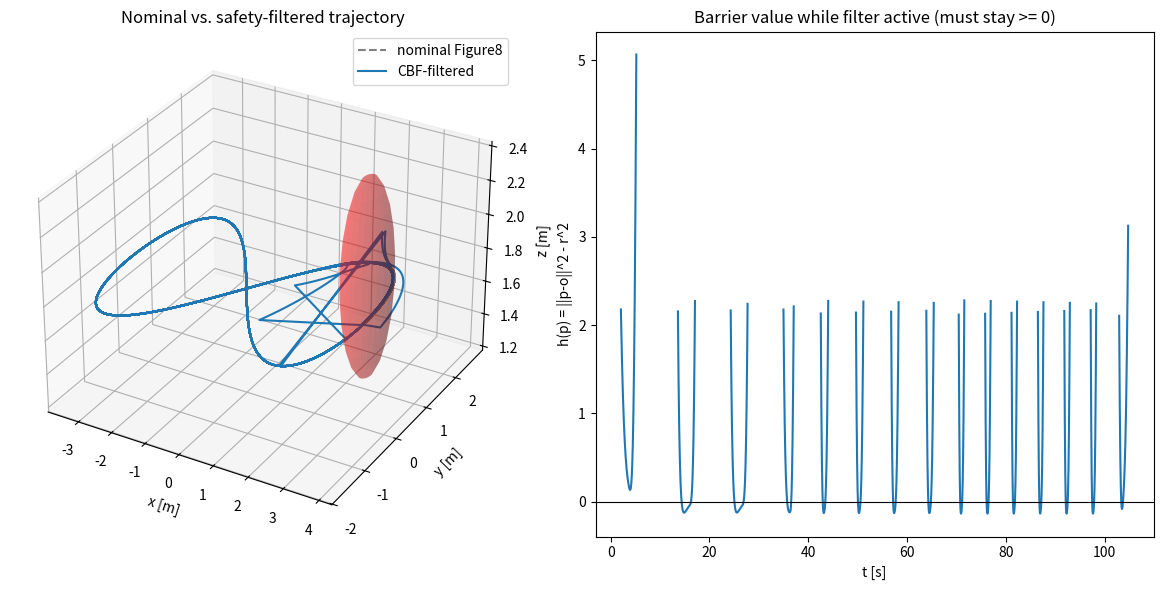
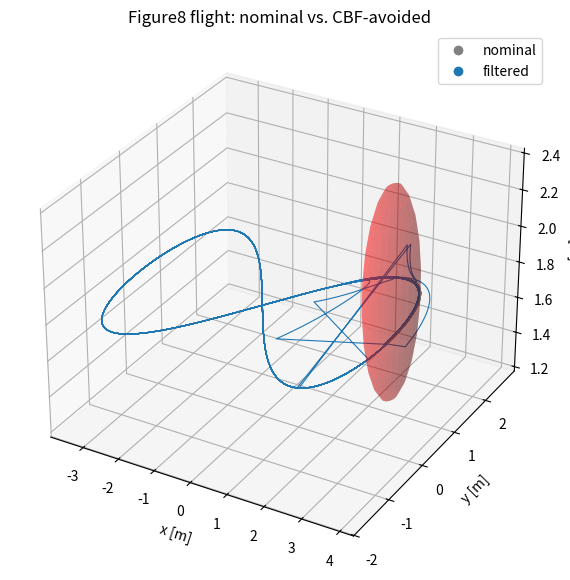

Source code (Python) for these figures, in order:
#!/usr/bin/env python3
"""
cbf_figure8_sim.py

Standalone numerical sim + 3D visualization of the acceleration-level HOCBF
safety filter around a Figure8 mission, mirroring the exact equations used in:
  - uav_trajectory_generator/src/trajectories/Figure8.cpp   (nominal traj)
  - uav_trajectory_generator/src/cbf_safety_filter_node.cpp (CBF filter)

No ROS / PX4 dependency. Purpose: validate the CBF math and hand-tune
alpha1 / alpha2 / obstacle_radius / influence_margin here, cheaply, before
running the real C++ node against PX4 SITL and then hardware.

Workflow: this script -> PX4 SITL (cbf_safety_filter_node.cpp) -> hardware.

Usage:
    python cbf_figure8_sim.py
"""

import numpy as np
import matplotlib.pyplot as plt
from mpl_toolkits.mplot3d import Axes3D  # noqa: F401 (registers 3D projection)
from matplotlib.animation import FuncAnimation


# ============================================================================
# Nominal Figure8 trajectory generator -- mirrors Figure8.cpp exactly
# ============================================================================

def generate_figure8(alt, r, cx, cy, v_goals, t_traj, accel, dt):
    """Returns p, v, a as (N,3) arrays and t as (N,) -- same ramp/hold/decel
    schedule as Figure8::generateTraj in Figure8.cpp."""

    def goal(v, theta):
        s, c = np.sin(theta), np.cos(theta)
        sc = s * c
        omega = v / r
        p = np.array([cx + r * s, cy + r * sc, alt])
        vel = np.array([r * omega * c, r * omega * (c * c - s * s), 0.0])
        acc = np.array([-r * omega * omega * s, -4.0 * r * omega * omega * sc, 0.0])
        return p, vel, acc

    p_list, v_list, a_list = [], [], []
    theta, v = 0.0, 0.0

    p0, v0, a0 = goal(v, theta)
    p_list.append(p0); v_list.append(v0); a_list.append(a0)

    for v_goal in v_goals:
        while v < v_goal:
            v = min(v + accel * dt, v_goal)
            theta += (v / r) * dt
            p, vel, acc = goal(v, theta)
            p_list.append(p); v_list.append(vel); a_list.append(acc)

        t_hold = 0.0
        while t_hold < t_traj:
            theta += (v / r) * dt
            p, vel, acc = goal(v, theta)
            p_list.append(p); v_list.append(vel); a_list.append(acc)
            t_hold += dt

    while v > 0:
        v = max(v - accel * dt, 0.0)
        theta += (v / r) * dt
        p, vel, acc = goal(v, theta)
        p_list.append(p); v_list.append(vel); a_list.append(acc)

    p_arr = np.array(p_list)
    v_arr = np.array(v_list)
    a_arr = np.array(a_list)
    t_arr = np.arange(len(p_arr)) * dt
    return p_arr, v_arr, a_arr, t_arr


# ============================================================================
# HOCBF acceleration-level safety filter -- mirrors cbf_safety_filter_node.cpp
# ============================================================================

def cbf_accel_projection(p, v, a_nom, obs_center, obs_radius, alpha1, alpha2):
    """Closed-form projection of a_nom onto the HOCBF half-space for one
    sphere. h has relative degree 2 in u (u enters only through v_dot), so
    this enforces psi1_dot + alpha2*psi1 >= 0 rather than a first-order CBF."""
    dp = p - obs_center
    h = dp @ dp - obs_radius ** 2
    psi1 = 2.0 * dp @ v + alpha1 * h

    c = 2.0 * dp
    d = 2.0 * (v @ v) + 2.0 * alpha1 * (dp @ v) + alpha2 * psi1

    cc = c @ c
    margin = c @ a_nom + d
    if margin >= 0.0 or cc < 1e-9:
        return a_nom
    return a_nom - c * (margin / cc)


def run_cbf_filter(p_nom, v_nom, a_nom, dt, obstacles, alpha1, alpha2, margin):
    """obstacles: list of {'center': np.array([x,y,z]), 'radius': r}.
    Filter state only advances inside the influence radius of the nearest
    obstacle; outside it, filtered state is pinned to nominal every step so
    the vehicle re-converges onto the mission once clear (same logic as the
    ROS node)."""
    N = len(p_nom)
    p_out, v_out, a_out = p_nom.copy(), v_nom.copy(), a_nom.copy()
    h_hist = np.full(N, np.nan)

    p_filt = p_nom[0].copy()
    v_filt = v_nom[0].copy()
    active = False

    for k in range(N):
        if not obstacles:
            continue

        dists = [np.linalg.norm(p_nom[k] - o['center']) - o['radius'] for o in obstacles]
        obs = obstacles[int(np.argmin(dists))]
        infl = obs['radius'] + margin
        dist_to_center = np.linalg.norm(p_nom[k] - obs['center'])

        if not active:
            if dist_to_center > infl:
                p_filt, v_filt = p_nom[k].copy(), v_nom[k].copy()
            else:
                active = True

        if active:
            a_safe = cbf_accel_projection(p_filt, v_filt, a_nom[k],
                                           obs['center'], obs['radius'], alpha1, alpha2)
            v_filt = v_filt + a_safe * dt
            p_filt = p_filt + v_filt * dt
            p_out[k], v_out[k], a_out[k] = p_filt, v_filt, a_safe
            h_hist[k] = np.linalg.norm(p_filt - obs['center']) ** 2 - obs['radius'] ** 2

            if np.linalg.norm(p_filt - obs['center']) > infl:
                active = False

    return p_out, v_out, a_out, h_hist


# ============================================================================
# Sphere plotting helper
# ============================================================================

def plot_sphere(ax, center, radius, color='r'):
    u, v = np.mgrid[0:2 * np.pi:24j, 0:np.pi:12j]
    x = center[0] + radius * np.cos(u) * np.sin(v)
    y = center[1] + radius * np.sin(u) * np.sin(v)
    z = center[2] + radius * np.cos(v)
    ax.plot_surface(x, y, z, color=color, alpha=0.3, linewidth=0)


# ============================================================================
# Main
# ============================================================================

def main():
    # --- Figure8 params (mirrors config/default.yaml Figure8 block) ---
    alt, r, cx, cy = 1.8, 3.4, 0.0, 0.0
    v_goals = [2.0, 3.0, 4.0]
    t_traj = 30.0
    accel = 0.4
    dt = 0.01

    # --- CBF params (mirrors cbf_safety_filter_node.cpp defaults) ---
    alpha1, alpha2 = 2.0, 2.0
    influence_margin = 1.0

    # --- Obstacle(s): placed to intersect one lobe of the figure8 ---
    obstacles = [
        {'center': np.array([2.4, 1.2, alt]), 'radius': 0.6},
    ]

    p_nom, v_nom, a_nom, t = generate_figure8(alt, r, cx, cy, v_goals, t_traj, accel, dt)
    p_safe, v_safe, a_safe, h_hist = run_cbf_filter(
        p_nom, v_nom, a_nom, dt, obstacles, alpha1, alpha2, influence_margin)

    # ---------------- static overview: 3D path + barrier value ----------------
    fig = plt.figure(figsize=(12, 6))
    ax3d = fig.add_subplot(1, 2, 1, projection='3d')
    ax3d.plot(p_nom[:, 0], p_nom[:, 1], p_nom[:, 2], '--', color='gray', label='nominal Figure8')
    ax3d.plot(p_safe[:, 0], p_safe[:, 1], p_safe[:, 2], '-', color='tab:blue', label='CBF-filtered')
    for obs in obstacles:
        plot_sphere(ax3d, obs['center'], obs['radius'])
    ax3d.set_xlabel('x [m]'); ax3d.set_ylabel('y [m]'); ax3d.set_zlabel('z [m]')
    ax3d.set_title('Nominal vs. safety-filtered trajectory')
    ax3d.legend()

    axh = fig.add_subplot(1, 2, 2)
    axh.plot(t, h_hist)
    axh.axhline(0.0, color='k', linewidth=0.8)
    axh.set_xlabel('t [s]'); axh.set_ylabel('h(p) = ||p-o||^2 - r^2')
    axh.set_title('Barrier value while filter active (must stay >= 0)')

    fig.tight_layout()

    # ---------------- animated flight ----------------
    fig2 = plt.figure(figsize=(7, 7))
    ax_anim = fig2.add_subplot(111, projection='3d')
    ax_anim.plot(p_nom[:, 0], p_nom[:, 1], p_nom[:, 2], '--', color='gray', linewidth=0.8)
    ax_anim.plot(p_safe[:, 0], p_safe[:, 1], p_safe[:, 2], '-', color='tab:blue', linewidth=0.8)
    for obs in obstacles:
        plot_sphere(ax_anim, obs['center'], obs['radius'])
    nom_pt, = ax_anim.plot([], [], [], 'o', color='gray', markersize=6, label='nominal')
    safe_pt, = ax_anim.plot([], [], [], 'o', color='tab:blue', markersize=6, label='filtered')
    ax_anim.set_xlabel('x [m]'); ax_anim.set_ylabel('y [m]'); ax_anim.set_zlabel('z [m]')
    ax_anim.legend()
    ax_anim.set_title('Figure8 flight: nominal vs. CBF-avoided')

    step = 4  # subsample 100 Hz data for a watchable animation
    frames = range(0, len(t), step)

    def update(k):
        nom_pt.set_data([p_nom[k, 0]], [p_nom[k, 1]])
        nom_pt.set_3d_properties([p_nom[k, 2]])
        safe_pt.set_data([p_safe[k, 0]], [p_safe[k, 1]])
        safe_pt.set_3d_properties([p_safe[k, 2]])
        return nom_pt, safe_pt

    anim = FuncAnimation(fig2, update, frames=frames, interval=dt * step * 1000, blit=False)

    plt.show()
    return anim  # keep a reference so it isn't garbage-collected before show() runs


if __name__ == '__main__':
    _anim = main()
